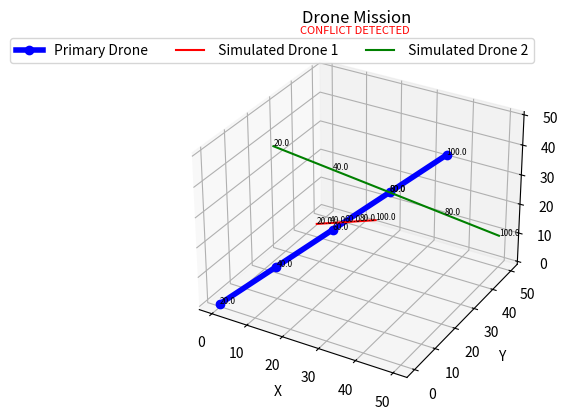

Reproduce this figure in Python.
import math
import matplotlib.pyplot as plt
from matplotlib.widgets import RadioButtons

T_start = 0
T_end = 100

flight_time = T_end - T_start

# Primary drone's path
primary_drone = { 
    'waypoints': [
        {'x':  0, 'y':  0, 'z':  0, 't': round(flight_time*1/5,1)},  
        {'x': 10, 'y': 10, 'z': 10, 't': round(flight_time*2/5,1)},  
        {'x': 20, 'y': 20, 'z': 20, 't': round(flight_time*3/5,1)},  
        {'x': 30, 'y': 30, 'z': 30, 't': round(flight_time*4/5,1)},  
        {'x': 40, 'y': 40, 'z': 40, 't': round(flight_time*5/5,1)} 
    ]

}

#Secondary Drone's path
simulated_flights = [
    {
        'drone_number' : '1',
        'waypoints': [
            {'x':  2, 'y': 42, 'z':  2, 't': round(flight_time*1/5,1)}, 
            {'x': 12, 'y': 32, 'z': 12, 't': round(flight_time*2/5,1)},  
            {'x': 22, 'y': 22, 'z': 22, 't': round(flight_time*3/5,1)}, 
            {'x': 32, 'y': 12, 'z': 32, 't': round(flight_time*4/5,1)},  
            {'x': 42, 'y':  2, 'z': 42, 't': round(flight_time*5/5,1)} 
        ]
    },
    {
        'drone_number' : '2',
        'waypoints': [
            {'x': 10, 'y': 10, 'z': 50, 't': round(flight_time*1/5,1)},
            {'x': 20, 'y': 20, 'z': 40, 't': round(flight_time*2/5,1)}, 
            {'x': 30, 'y': 30, 'z': 30, 't': round(flight_time*3/5,1)},  
            {'x': 40, 'y': 40, 'z': 20, 't': round(flight_time*4/5,1)},  
            {'x': 50, 'y': 50, 'z': 10, 't': round(flight_time*5/5,1)}  
        ]
    }
] 










# # Primary drone's path
# primary_drone = { 
#     'waypoints': [
#         {'x': 6, 'y': 5, 'z': 11, 't': 0},
#         {'x': 7, 'y': 6, 'z': 12, 't': 11},
#         {'x': 8, 'y': 8, 'z': 13, 't': 22},
#         {'x': 10, 'y': 10, 'z': 14, 't': 33},
#         {'x': 11, 'y': 12, 'z': 15, 't': 44},
#         {'x': 13, 'y': 14, 'z': 16, 't': 56},
#         {'x': 14, 'y': 16, 'z': 18, 't': 67},
#         {'x': 16, 'y': 18, 'z': 19, 't': 78},
#         {'x': 17, 'y': 20, 'z': 20, 't': 89},
#         {'x': 18, 'y': 22, 'z': 21, 't': 100}     
#     ]

# }

# #Secondary Drone's path
# simulated_flights = [
#     {
#         'drone_number' : '1',
#         'waypoints': [
#             {'x': 15, 'y': 1, 'z': 15, 't': 0},
#             {'x': 16, 'y': 2, 'z': 16, 't': 11},
#             {'x': 18, 'y': 4, 'z': 17, 't': 22},
#             {'x': 20, 'y': 6, 'z': 18, 't': 33},
#             {'x': 22, 'y': 7, 'z': 19, 't': 44},
#             {'x': 24, 'y': 9, 'z': 21, 't': 56},
#             {'x': 26, 'y': 11, 'z': 22, 't': 67},
#             {'x': 28, 'y': 12, 'z': 23, 't': 78},
#             {'x': 30, 'y': 14, 'z': 24, 't': 89},
#             {'x': 32, 'y': 16, 'z': 26, 't': 100}
#         ]
#     },
#     {
#         'drone_number' : '2',
#         'waypoints': [
#             {'x': 0, 'y': 19, 'z': 20, 't': 0},
#             {'x': 2, 'y': 20, 'z': 22, 't': 11},
#             {'x': 4, 'y': 22, 'z': 25, 't': 22},
#             {'x': 6, 'y': 24, 'z': 28, 't': 33},
#             {'x': 9, 'y': 26, 'z': 31, 't': 44},
#             {'x': 11, 'y': 28, 'z': 33, 't': 56},
#             {'x': 13, 'y': 30, 'z': 36, 't': 67},
#             {'x': 15, 'y': 31, 'z': 39, 't': 78},
#             {'x': 18, 'y': 33, 'z': 42, 't': 89},
#             {'x': 20, 'y': 35, 'z': 44, 't': 100}
#         ]
#     },
#     {
#         'drone_number' : '3',
#         'waypoints': [
#             {'x': 10, 'y': 11, 'z': 13, 't': 0},
#             {'x': 10, 'y': 11, 'z': 13, 't': 11},
#             {'x': 10, 'y': 11, 'z': 13, 't': 22},
#             {'x': 11, 'y': 11, 'z': 13, 't': 33},
#             {'x': 11, 'y': 12, 'z': 14, 't': 44},
#             {'x': 11, 'y': 12, 'z': 14, 't': 56},
#             {'x': 12, 'y': 12, 'z': 14, 't': 67},
#             {'x': 12, 'y': 13, 'z': 15, 't': 78},
#             {'x': 12, 'y': 13, 'z': 15, 't': 89},
#             {'x': 13, 'y': 13, 'z': 15, 't': 100}
#         ]
#     }
# ]





# # Primary drone's path
# primary_drone = { 
#     'waypoints': [
#         {'x': 19, 'y': 2, 'z': 7, 't': 0},
#         {'x': 20, 'y': 3, 'z': 8, 't': 11},
#         {'x': 22, 'y': 5, 'z': 10, 't': 22},
#         {'x': 23, 'y': 6, 'z': 12, 't': 33},
#         {'x': 25, 'y': 8, 'z': 14, 't': 44},
#         {'x': 26, 'y': 10, 'z': 16, 't': 56},
#         {'x': 28, 'y': 11, 'z': 18, 't': 67},
#         {'x': 29, 'y': 13, 'z': 19, 't': 78},
#         {'x': 31, 'y': 14, 'z': 21, 't': 89},
#         {'x': 32, 'y': 16, 'z': 23, 't': 100}      
#     ]

# }

# #Secondary Drone's path
# simulated_flights = [
#     {
#         'drone_number' : '1',
#         'waypoints': [
#             {'x': 7, 'y': 8, 'z': 13, 't': 0},
#             {'x': 9, 'y': 9, 'z': 14, 't': 11},
#             {'x': 12, 'y': 10, 'z': 15, 't': 22},
#             {'x': 15, 'y': 11, 'z': 16, 't': 33},
#             {'x': 18, 'y': 12, 'z': 17, 't': 44},
#             {'x': 20, 'y': 14, 'z': 18, 't': 56},
#             {'x': 23, 'y': 15, 'z': 19, 't': 67},
#             {'x': 26, 'y': 16, 'z': 20, 't': 78},
#             {'x': 29, 'y': 17, 'z': 21, 't': 89},
#             {'x': 31, 'y': 18, 'z': 22, 't': 100}
#         ]
#     },
#     {
#         'drone_number' : '2',
#         'waypoints': [
#             {'x': 0, 'y': 17, 'z': 14, 't': 0},
#             {'x': 2, 'y': 18, 'z': 15, 't': 11},
#             {'x': 5, 'y': 20, 'z': 17, 't': 22},
#             {'x': 7, 'y': 22, 'z': 19, 't': 33},
#             {'x': 10, 'y': 24, 'z': 21, 't': 44},
#             {'x': 12, 'y': 26, 'z': 23, 't': 56},
#             {'x': 15, 'y': 28, 'z': 25, 't': 67},
#             {'x': 17, 'y': 30, 'z': 27, 't': 78},
#             {'x': 20, 'y': 32, 'z': 29, 't': 89},
#             {'x': 22, 'y': 33, 'z': 31, 't': 100} 
#         ]
#     },
# ]










# # Primary drone's path
# primary_drone = { 
#     'waypoints': [
#         {'x': 3, 'y': 42, 'z': 8, 't': 0},
#         {'x': 6, 'y': 45, 'z': 11, 't': 10},
#         {'x': 9, 'y': 48, 'z': 14, 't': 20},
#         {'x': 12, 'y': 51, 'z': 17, 't': 30},
#         {'x': 15, 'y': 54, 'z': 20, 't': 40},
#         {'x': 18, 'y': 57, 'z': 23, 't': 50},
#         {'x': 21, 'y': 60, 'z': 26, 't': 60},
#         {'x': 24, 'y': 63, 'z': 29, 't': 70},
#         {'x': 27, 'y': 66, 'z': 32, 't': 80},
#         {'x': 30, 'y': 69, 'z': 35, 't': 100}
#     ]

# }

# #Secondary Drone's path
# simulated_flights = [
#     {
#         'drone_number' : '1',
#         'waypoints': [
#             {'x': 13, 'z': 42, 'y': 8, 't': 0},
#             {'x': 6, 'z': 35, 'y': 11, 't': 10},
#             {'x': 9, 'z': 48, 'y': 24, 't': 20},
#             {'x': 22, 'z': 31, 'y': 17, 't': 30},
#             {'x': 25, 'z': 54, 'y': 20, 't': 40},
#             {'x': 18, 'z': 57, 'y': 23, 't': 50},
#             {'x': 31, 'z': 60, 'y': 26, 't': 60},
#             {'x': 24, 'z': 63, 'y': 39, 't': 70},
#             {'x': 27, 'z': 56, 'y': 32, 't': 80},
#             {'x': 40, 'z': 59, 'y': 35, 't': 100}
#         ]
#     },
#     {
#         'drone_number' : '2',
#         'waypoints': [
#             {'y': 17, 'x': 38, 'z': 2, 't': 0},
#             {'y': 10, 'x': 31, 'z': 5, 't': 11},
#             {'y': 23, 'x': 44, 'z': 8, 't': 22},
#             {'y': 16, 'x': 47, 'z': 21, 't': 33},
#             {'y': 19, 'x': 30, 'z': 14, 't': 44},
#             {'y': 12, 'x': 53, 'z': 17, 't': 55},
#             {'y': 25, 'x': 56, 'z': 26, 't': 66},
#             {'y': 38, 'x': 59, 'z': 23, 't': 77},
#             {'y': 31, 'x': 52, 'z': 26, 't': 88},
#             {'y': 34, 'x': 55, 'z': 39, 't': 100}
#         ]
#     },
#     {
#         'drone_number' : '3',
#         'waypoints': [
#             {'z': 17, 'y': 18, 'x': 2, 't': 0},
#             {'z': 20, 'y': 21, 'x': 5, 't': 11},
#             {'z': 23, 'y': 24, 'x': 8, 't': 22},
#             {'z': 26, 'y': 37, 'x': 11, 't': 33},
#             {'z': 39, 'y': 40, 'x': 14, 't': 44},
#             {'z': 32, 'y': 53, 'x': 27, 't': 55},
#             {'z': 25, 'y': 56, 'x': 30, 't': 66},
#             {'z': 28, 'y': 59, 'x': 33, 't': 77},
#             {'z': 31, 'y': 62, 'x': 46, 't': 88},
#             {'z': 34, 'y': 65, 'x': 49, 't': 100}
#         ]
#     }
# ]







# Calculating the distance between two points by taking square root of sum of square of their coordinates 
def calculate_distance(point1, point2):  
    return math.sqrt((point2['x'] - point1['x'])**2 + (point2['y'] - point1['y'])**2 + (point2['z'] - point1['z'])**2)

# Checking spatal conflicts
def check_spatial_conflicts(primary_drone, simulated_flights):
    conflicts = []
    for simulated_flight in simulated_flights:
        sim_flight_number = simulated_flight['drone_number']
        for waypoint in primary_drone['waypoints']:
            for simulated_waypoint in simulated_flight['waypoints']:
                distance = calculate_distance(waypoint, simulated_waypoint)
                if distance < 4:  
                    conflicts.append({
                        'primary_waypoint': waypoint,
                        'simulated_waypoint': simulated_waypoint,
                        'distance': distance,
                        'drone_number': sim_flight_number
                    })
    return conflicts


#Checking temporal conflicts
def check_temporal_conflicts(primary_drone, simulated_flights):
    conflicts = []
    for simulated_flight in simulated_flights:
        sim_flight_number = simulated_flight['drone_number']
        for waypoint in primary_drone['waypoints']:
            for simulated_waypoint in simulated_flight['waypoints']:
                distance = calculate_distance(waypoint, simulated_waypoint)
                if (waypoint['t'] - simulated_waypoint['t']) < 5 and (simulated_waypoint['t'] - waypoint['t']) < 5 and distance < 4: 
                    conflicts.append({
                        'primary_waypoint': waypoint,
                        'simulated_waypoint': simulated_waypoint,
                        'distance': round(distance,2),
                        'time': int(waypoint['t']),
                        'drone_number': sim_flight_number   
                    })
    return conflicts



# storing final temporal conflicts (which also contain the spatial conflicts information)
temporal_conflicts = check_temporal_conflicts(primary_drone, simulated_flights)


# Printing the conflicts information in the console
if temporal_conflicts == []:
    print('The Primary mission is clear')
else:  
    print('Conflict is detected on these points')
    for conflict in temporal_conflicts:
        print(conflict)



# Visualization on matplotlib
fig = plt.figure()
ax = fig.add_subplot(111, projection='3d')

primary_waypoints = primary_drone['waypoints']
ax.plot([wp['x'] for wp in primary_waypoints], [wp['y'] for wp in primary_waypoints],
         [wp['z'] for wp in primary_waypoints], 'bo-', linewidth=4, label = "Primary Drone")

for i, wp in enumerate(primary_waypoints):
    ax.text(wp['x'], wp['y'], wp['z'], wp['t'],fontsize = 6)


colors = ['red', 'green', 'magenta','pink'] 
for i, simulated_flight in enumerate(simulated_flights):
    simulated_waypoints = simulated_flight['waypoints']
    ax.plot([wp['x'] for wp in simulated_waypoints], [wp['y'] for wp in simulated_waypoints],
             [wp['z'] for wp in simulated_waypoints], colors[i],label = " Simulated Drone " + simulated_flight['drone_number'])

    for j, wp in enumerate(simulated_waypoints):
        ax.text(wp['x'], wp['y'], wp['z'], wp['t'],fontsize = 6)

# Annonating the plot
ax.legend(ncol=6)
ax.set_xlabel('X')
ax.set_ylabel('Y')
ax.set_zlabel('Z')
ax.set_title('Drone Mission')

if temporal_conflicts == []: 
    fig.text(0.51, 0.88,'Clear', ha='center', va='center', fontsize=8, color='green')
else:
    fig.text(0.51, 0.88,'CONFLICT DETECTED', ha='center', va='center', fontsize=8, color='red')

plt.show()